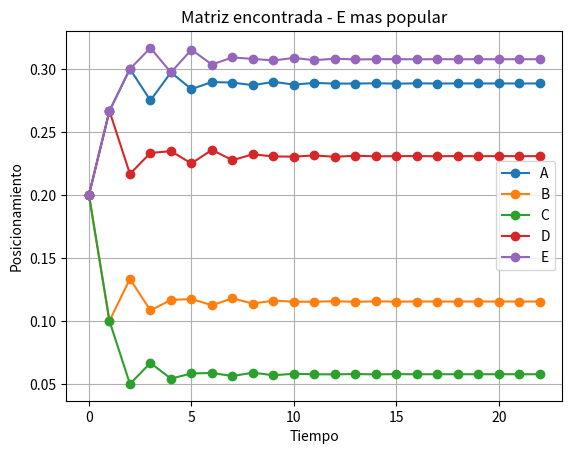

Write Python code to recreate this figure. (Note: this script raises an exception after producing the figure.)
import time
import matplotlib.pyplot as plt



R = [
    [0, 0, 1, 1, 0],
    [1, 0, 0, 1, 0],
    [0, 1, 0, 0, 0],
    [1, 1, 1, 0, 1],
    [0, 0, 1, 0, 0]
]


inicio = time.perf_counter()



cambios = []

for j in range(5):

    for i in range(5):

        if i != j:

            cambios.append([i, j])


encontrada = False



for x in range(len(cambios)):

    if encontrada == True:
        break

    for y in range(x + 1, len(cambios)):

        if encontrada == True:
            break

        for z in range(y + 1, len(cambios)):

            if encontrada == True:
                break

            for w in range(z + 1, len(cambios)):


                
                prueba = []

                for fila in R:
                    prueba.append(fila.copy())


                
                i = cambios[x][0]
                j = cambios[x][1]

                if prueba[i][j] == 0:
                    prueba[i][j] = 1
                else:
                    prueba[i][j] = 0


                
                i = cambios[y][0]
                j = cambios[y][1]

                if prueba[i][j] == 0:
                    prueba[i][j] = 1
                else:
                    prueba[i][j] = 0


                
                i = cambios[z][0]
                j = cambios[z][1]

                if prueba[i][j] == 0:
                    prueba[i][j] = 1
                else:
                    prueba[i][j] = 0


                
                i = cambios[w][0]
                j = cambios[w][1]

                if prueba[i][j] == 0:
                    prueba[i][j] = 1
                else:
                    prueba[i][j] = 0


        
                valido = True

                for j in range(5):

                    salidas = 0

                    for i in range(5):
                        salidas = salidas + prueba[i][j]

                    if salidas == 0:
                        valido = False


                if valido == True:


                    
                    M = []

                    for i in range(5):

                        M.append([])

                        for j in range(5):
                            M[i].append(0)


                
                    for j in range(5):

                        relaciones = 0

                        for i in range(5):
                            relaciones = relaciones + prueba[i][j]


                        for i in range(5):

                            if prueba[i][j] == 1:
                                M[i][j] = 1 / relaciones


                    
                    T = [
                        1/5,
                        1/5,
                        1/5,
                        1/5,
                        1/5
                    ]


                    T21 = []


                    
                    for t in range(1, 23):

                        nuevo = []

                        for i in range(5):

                            suma = 0

                            for j in range(5):
                                suma = suma + M[i][j] * T[j]

                            nuevo.append(suma)

                        T = nuevo


                        
                        if t == 21:
                            T21 = T.copy()


                
                    e_mayor = False

                    if T[4] > T[0] and T[4] > T[1] and T[4] > T[2] and T[4] > T[3]:
                        e_mayor = True


                    
                    estable = True

                    for i in range(5):

                        diferencia = T[i] - T21[i]

                        if diferencia < 0:
                            diferencia = diferencia * -1

                        if diferencia > 0.001:
                            estable = False


                    
                    if e_mayor == True and estable == True:

                        encontrada = True

                        matriz_encontrada = M
                        resultado = T

                        break


fin = time.perf_counter()



if encontrada == True:

    print()
    print("MATRIZ ENCONTRADA")

    for fila in matriz_encontrada:
        print(fila)


    print()
    print("PORCENTAJES T22")

    print("A =", resultado[0] * 100, "%")
    print("B =", resultado[1] * 100, "%")
    print("C =", resultado[2] * 100, "%")
    print("D =", resultado[3] * 100, "%")
    print("E =", resultado[4] * 100, "%")


    print()
    print("E ES LA MAS POPULAR")


    
    T = [
        1/5,
        1/5,
        1/5,
        1/5,
        1/5
    ]


    tiempos = [0]

    A = [T[0]]
    B = [T[1]]
    C = [T[2]]
    D = [T[3]]
    E = [T[4]]


    
    for t in range(1, 23):

        nuevo = []

        for i in range(5):

            suma = 0

            for j in range(5):
                suma = suma + matriz_encontrada[i][j] * T[j]

            nuevo.append(suma)

        T = nuevo


        tiempos.append(t)

        A.append(T[0])
        B.append(T[1])
        C.append(T[2])
        D.append(T[3])
        E.append(T[4])


    plt.plot(tiempos, A, marker="o", label="A")
    plt.plot(tiempos, B, marker="o", label="B")
    plt.plot(tiempos, C, marker="o", label="C")
    plt.plot(tiempos, D, marker="o", label="D")
    plt.plot(tiempos, E, marker="o", label="E")

    plt.xlabel("Tiempo")
    plt.ylabel("Posicionamiento")
    plt.title("Matriz encontrada - E mas popular")

    plt.legend()
    plt.grid()

    plt.show()


else:

    print("No se encontro una matriz")


print()
print("Tiempo de ejecucion:", fin - inicio, "segundos")

# PRUEBA DEL MISMO ALGORITMO CON UNA MATRIZ ALEATORIA N x N


import random


print()
print("==============================================")
print("PRUEBA CON MATRIZ ALEATORIA N x N")
print("==============================================")




n = int(input("Tamaño de la matriz n x n: "))



persona = int(input("Que persona quieres hacer mas popular (1-" + str(n) + "): "))

p = persona - 1


R = []

for i in range(n):

    R.append([])

    for j in range(n):

        if i == j:
            R[i].append(0)

        else:
            R[i].append(random.randint(0, 1))

print()
print("MATRIZ ALEATORIA ORIGINAL")

for fila in R:
    print(fila)


inicio = time.perf_counter()


cambios = []

for j in range(n):

    for i in range(n):

        if i != j:

            cambios.append([i, j])


encontrada = False


for x in range(len(cambios)):

    if encontrada == True:
        break

    for y in range(x + 1, len(cambios)):

        if encontrada == True:
            break

        for z in range(y + 1, len(cambios)):

            if encontrada == True:
                break

            for w in range(z + 1, len(cambios)):


                prueba = []

                for fila in R:
                    prueba.append(fila.copy())


                i = cambios[x][0]
                j = cambios[x][1]

                if prueba[i][j] == 0:
                    prueba[i][j] = 1
                else:
                    prueba[i][j] = 0


                i = cambios[y][0]
                j = cambios[y][1]

                if prueba[i][j] == 0:
                    prueba[i][j] = 1
                else:
                    prueba[i][j] = 0


                i = cambios[z][0]
                j = cambios[z][1]

                if prueba[i][j] == 0:
                    prueba[i][j] = 1
                else:
                    prueba[i][j] = 0

                i = cambios[w][0]
                j = cambios[w][1]

                if prueba[i][j] == 0:
                    prueba[i][j] = 1
                else:
                    prueba[i][j] = 0

                valido = True

                for j in range(n):

                    salidas = 0

                    for i in range(n):

                        salidas = salidas + prueba[i][j]

                    if salidas == 0:
                        valido = False


                if valido == True:

                    M = []

                    for i in range(n):

                        M.append([])

                        for j in range(n):

                            M[i].append(0)


                    for j in range(n):

                        relaciones = 0

                        for i in range(n):

                            relaciones = relaciones + prueba[i][j]


                        for i in range(n):

                            if prueba[i][j] == 1:

                                M[i][j] = 1 / relaciones


                    T = []

                    for i in range(n):

                        T.append(1 / n)


                    T21 = []

                    for t in range(1, 23):

                        nuevo = []

                        for i in range(n):

                            suma = 0

                            for j in range(n):

                                suma = suma + M[i][j] * T[j]

                            nuevo.append(suma)

                        T = nuevo


                        if t == 21:

                            T21 = T.copy()

                    persona_mayor = True

                    for i in range(n):

                        if i != p:

                            if T[p] <= T[i]:

                                persona_mayor = False

                    estable = True

                    for i in range(n):

                        diferencia = T[i] - T21[i]

                        if diferencia < 0:

                            diferencia = diferencia * -1


                        if diferencia > 0.001:

                            estable = False


                    if persona_mayor == True and estable == True:

                        encontrada = True

                        matriz_encontrada = M

                        relaciones_encontradas = prueba

                        resultado = T

                        break


fin = time.perf_counter()

if encontrada == True:

    print()
    print("MATRIZ DE RELACIONES ENCONTRADA")

    for fila in relaciones_encontradas:

        print(fila)


    print()
    print("MATRIZ M ENCONTRADA")

    for fila in matriz_encontrada:

        print(fila)


    print()
    print("PORCENTAJES T22")

    for i in range(n):

        print("Persona", i + 1, "=", resultado[i] * 100, "%")


    print()
    print("LA PERSONA", persona, "ES LA MAS POPULAR")


    T = []

    for i in range(n):

        T.append(1 / n)


    tiempos = [0]

    valores = []

    for i in range(n):

        valores.append([])

        valores[i].append(T[i])


    for t in range(1, 23):

        nuevo = []

        for i in range(n):

            suma = 0

            for j in range(n):

                suma = suma + matriz_encontrada[i][j] * T[j]

            nuevo.append(suma)

        T = nuevo


        tiempos.append(t)


        for i in range(n):

            valores[i].append(T[i])

    for i in range(n):

        plt.plot(
            tiempos,
            valores[i],
            marker="o",
            label="Persona " + str(i + 1)
        )


    plt.xlabel("Tiempo")
    plt.ylabel("Posicionamiento")

    plt.title(
        "Matriz aleatoria - Persona "
        + str(persona)
        + " mas popular"
    )

    plt.legend()
    plt.grid()

    plt.show()

else:
    print()
    print("No se encontro una matriz con cuatro cambios")


print()
print("Tiempo de ejecucion:", fin - inicio, "segundos")
